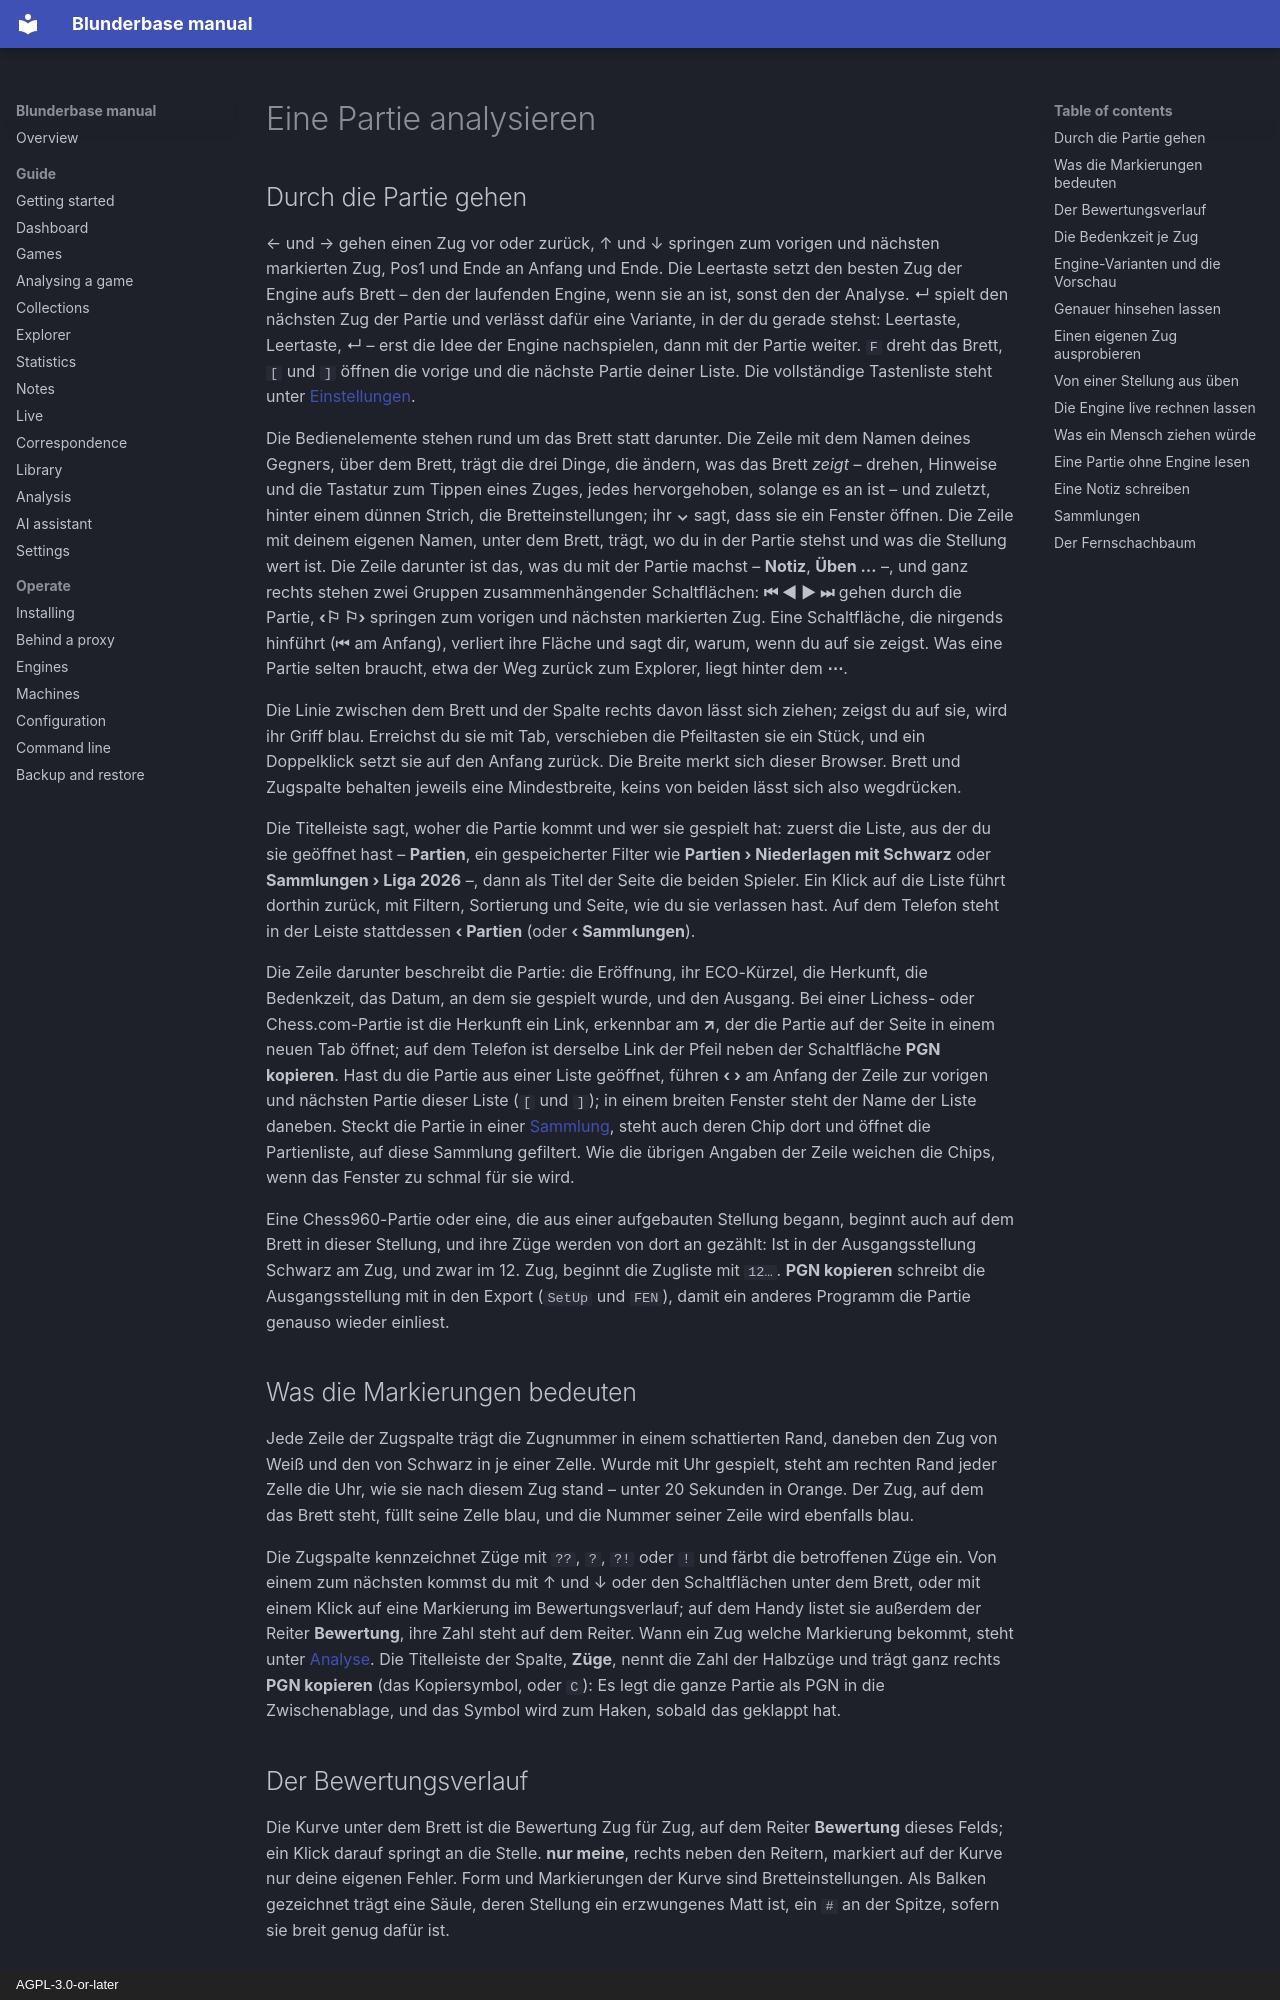

repository: philphilphil/blunderbase · page: de/guide/game/index.html · generator: mkdocs · copyright: AGPL-3.0-or-later

# Eine Partie analysieren

## Durch die Partie gehen { #move-through-the-game }

← und → gehen einen Zug vor oder zurück, ↑ und ↓ springen zum vorigen und nächsten
markierten Zug, Pos1 und Ende an Anfang und Ende. Die Leertaste setzt den besten Zug der
Engine aufs Brett – den der laufenden Engine, wenn sie an ist, sonst den der Analyse. ↵
spielt den nächsten Zug der Partie und verlässt dafür eine Variante, in der du gerade stehst:
Leertaste, Leertaste, ↵ – erst die Idee der Engine nachspielen, dann mit der Partie weiter.
`F` dreht das Brett, `[` und `]` öffnen die vorige und die nächste Partie deiner Liste. Die
vollständige Tastenliste steht unter [Einstellungen](settings.md).

Die Bedienelemente stehen rund um das Brett statt darunter. Die Zeile mit dem Namen deines
Gegners, über dem Brett, trägt die drei Dinge, die ändern, was das Brett *zeigt* – drehen,
Hinweise und die Tastatur zum Tippen eines Zuges, jedes hervorgehoben, solange es an ist –
und zuletzt, hinter einem dünnen Strich, die Bretteinstellungen; ihr **⌄** sagt, dass sie
ein Fenster öffnen. Die Zeile mit deinem eigenen Namen, unter dem Brett, trägt, wo du in der
Partie stehst und was die Stellung wert ist. Die Zeile darunter ist das, was du mit der
Partie machst – **Notiz**, **Üben …** –, und ganz rechts stehen zwei Gruppen
zusammenhängender Schaltflächen: **⏮ ◀ ▶ ⏭** gehen durch die Partie, **‹⚐ ⚐›** springen zum
vorigen und nächsten markierten Zug. Eine Schaltfläche, die nirgends hinführt (⏮ am
Anfang), verliert ihre Fläche und sagt dir, warum, wenn du auf sie zeigst. Was eine Partie
selten braucht, etwa der Weg zurück zum Explorer, liegt hinter dem **⋯**.

Die Linie zwischen dem Brett und der Spalte rechts davon lässt sich ziehen; zeigst du auf
sie, wird ihr Griff blau. Erreichst du sie mit Tab, verschieben die Pfeiltasten sie ein
Stück, und ein Doppelklick setzt sie auf den Anfang zurück. Die Breite merkt sich dieser
Browser. Brett und Zugspalte behalten jeweils eine Mindestbreite, keins von beiden lässt
sich also wegdrücken.

Die Titelleiste sagt, woher die Partie kommt und wer sie gespielt hat: zuerst die Liste,
aus der du sie geöffnet hast – **Partien**, ein gespeicherter Filter wie **Partien ›
Niederlagen mit Schwarz** oder **Sammlungen › Liga 2026** –, dann als Titel der Seite die
beiden Spieler. Ein Klick auf die Liste führt dorthin zurück, mit Filtern, Sortierung und
Seite, wie du sie verlassen hast. Auf dem Telefon steht in der Leiste stattdessen
**‹ Partien** (oder **‹ Sammlungen**).

Die Zeile darunter beschreibt die Partie: die Eröffnung, ihr ECO-Kürzel, die Herkunft, die
Bedenkzeit, das Datum, an dem sie gespielt wurde, und den Ausgang. Bei einer Lichess- oder
Chess.com-Partie ist die Herkunft ein Link, erkennbar am **↗**, der die Partie auf der
Seite in einem neuen Tab öffnet; auf dem Telefon ist derselbe Link der Pfeil neben der
Schaltfläche **PGN kopieren**.
Hast du die Partie aus einer Liste geöffnet, führen **‹ ›** am Anfang der Zeile zur
vorigen und nächsten Partie dieser Liste (`[` und `]`); in einem breiten Fenster steht der
Name der Liste daneben.
Steckt die Partie in einer [Sammlung](collections.md), steht auch deren Chip dort
und öffnet die Partienliste, auf diese Sammlung gefiltert. Wie die übrigen Angaben der Zeile weichen die Chips, wenn
das Fenster zu schmal für sie wird.

Eine Chess960-Partie oder eine, die aus einer aufgebauten Stellung begann, beginnt auch auf
dem Brett in dieser Stellung, und ihre Züge werden von dort an gezählt: Ist in der
Ausgangsstellung Schwarz am Zug, und zwar im 12. Zug, beginnt die Zugliste mit `12…`.
**PGN kopieren** schreibt die Ausgangsstellung mit in den Export (`SetUp` und `FEN`), damit
ein anderes Programm die Partie genauso wieder einliest.

## Was die Markierungen bedeuten { #what-the-badges-mean }

Jede Zeile der Zugspalte trägt die Zugnummer in einem schattierten Rand, daneben den Zug
von Weiß und den von Schwarz in je einer Zelle. Wurde mit Uhr gespielt, steht am rechten
Rand jeder Zelle die Uhr, wie sie nach diesem Zug stand – unter 20 Sekunden in Orange. Der
Zug, auf dem das Brett steht, füllt seine Zelle blau, und die Nummer seiner Zeile wird
ebenfalls blau.

Die Zugspalte kennzeichnet Züge mit `??`, `?`, `?!` oder `!` und färbt die betroffenen
Züge ein. Von einem zum nächsten kommst du mit ↑ und ↓ oder den Schaltflächen unter dem
Brett, oder mit einem Klick auf eine Markierung im Bewertungsverlauf; auf dem Handy listet
sie außerdem der Reiter **Bewertung**, ihre Zahl steht auf dem Reiter. Wann ein Zug welche
Markierung bekommt, steht unter [Analyse](analysis.md). Die Titelleiste der Spalte,
**Züge**, nennt die Zahl der Halbzüge und trägt ganz rechts **PGN kopieren** (das
Kopiersymbol, oder `C`): Es legt die ganze Partie als PGN in die
Zwischenablage, und das Symbol wird zum Haken, sobald das geklappt hat.

## Der Bewertungsverlauf { #read-the-evaluation-graph }

Die Kurve unter dem Brett ist die Bewertung Zug für Zug, auf dem Reiter **Bewertung**
dieses Felds; ein Klick darauf springt an die Stelle. **nur meine**, rechts neben den
Reitern, markiert auf der Kurve nur deine eigenen Fehler. Form und Markierungen der Kurve
sind Bretteinstellungen. Als Balken gezeichnet trägt eine Säule, deren Stellung ein
erzwungenes Matt ist, ein `#` an der Spitze, sofern sie breit genug dafür ist.
